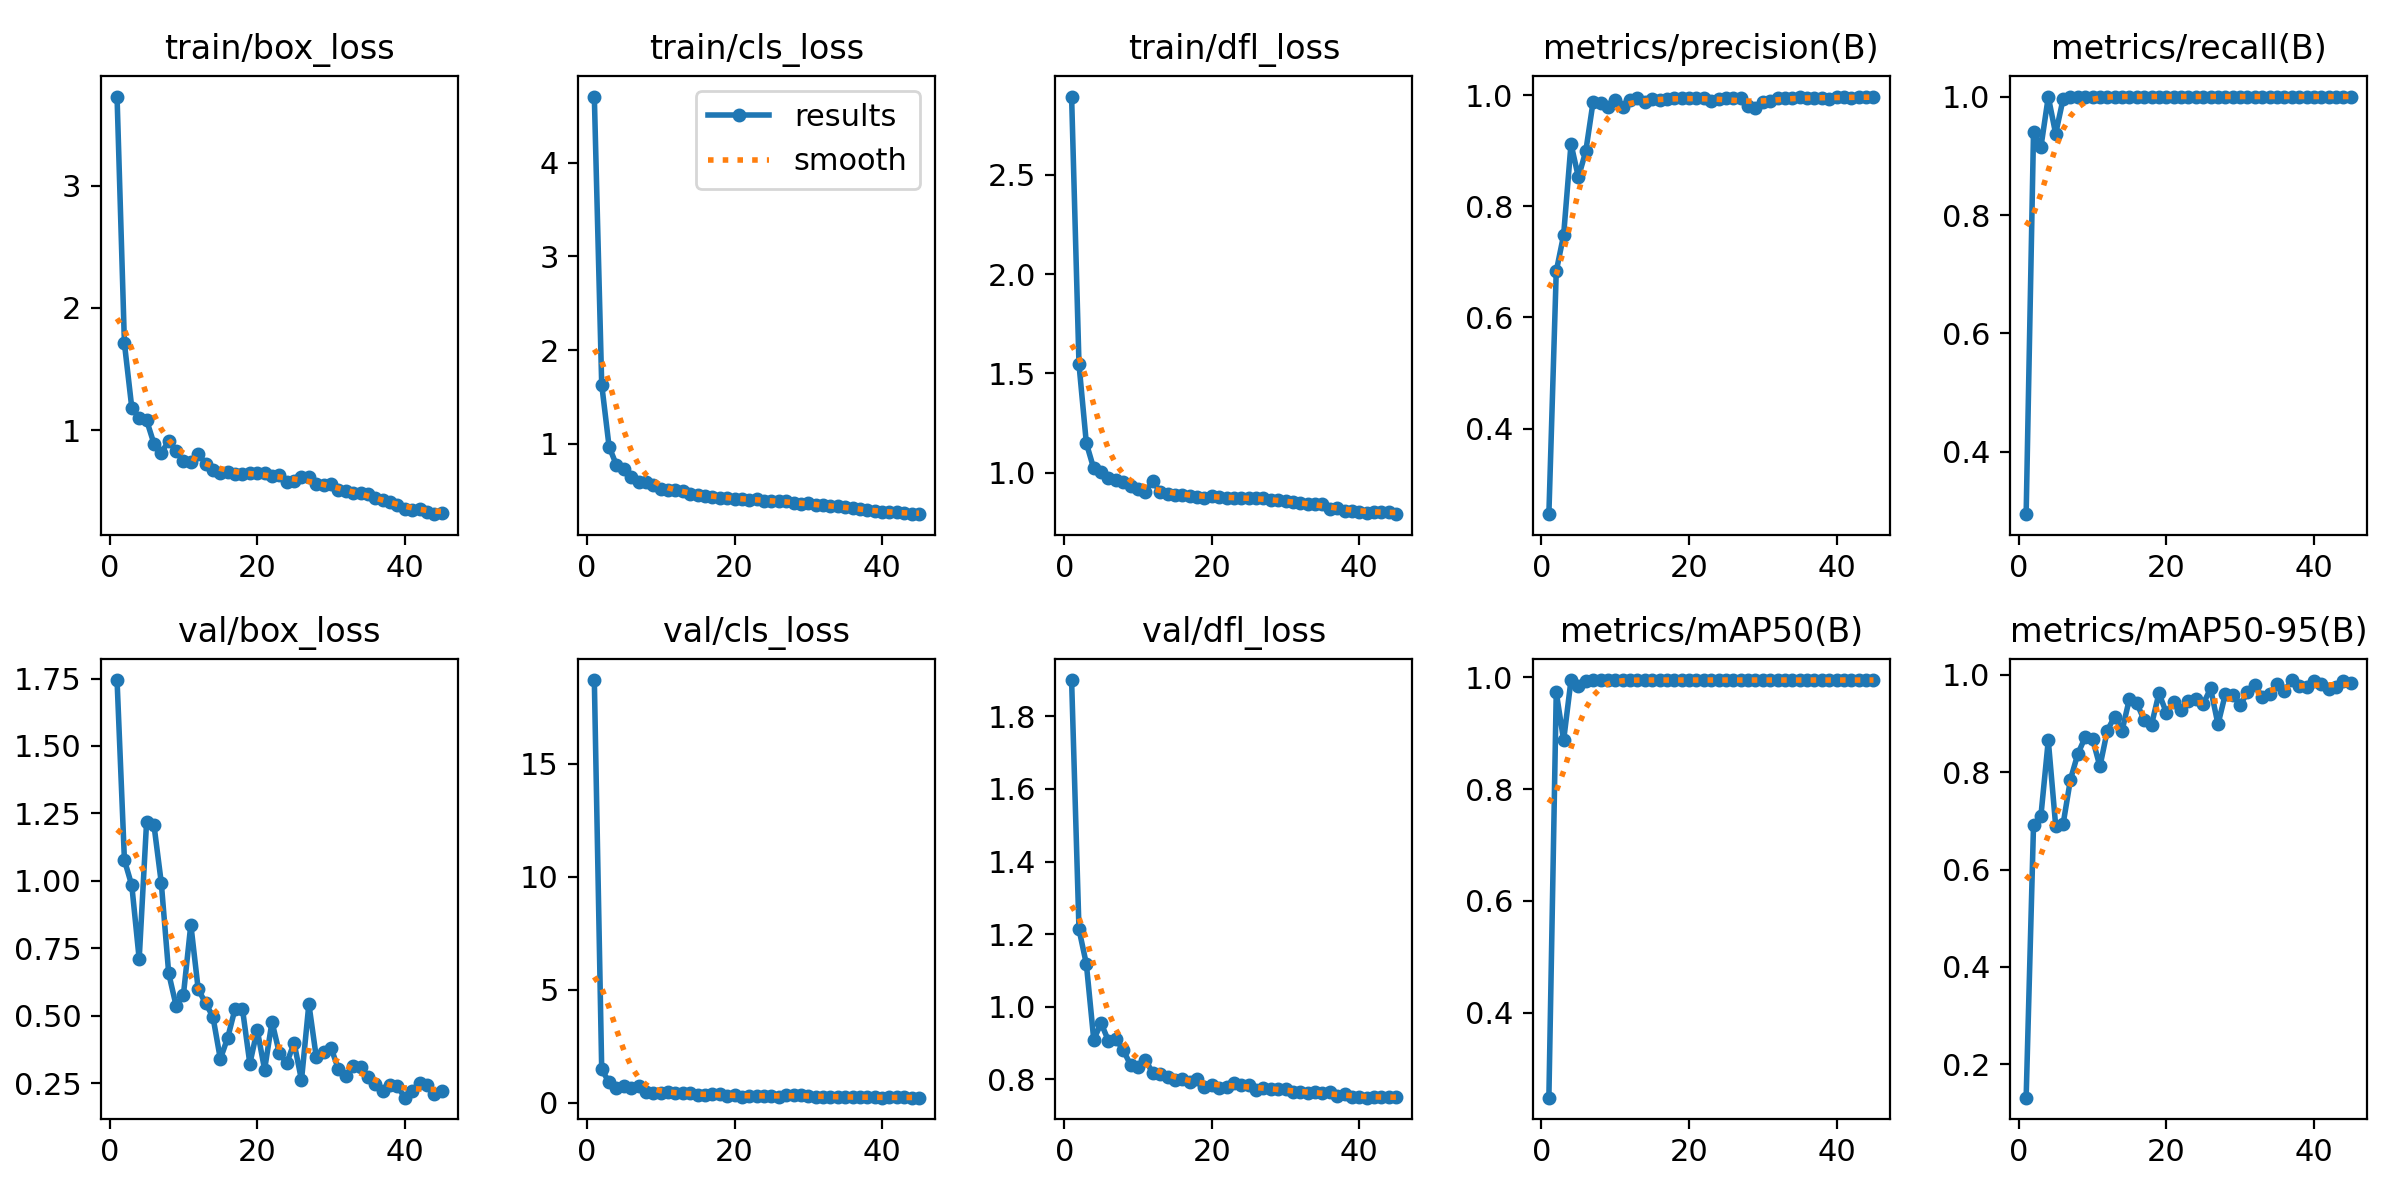

The file beside this chart, header and first rows:
epoch, train/box_loss, train/cls_loss, train/dfl_loss, metrics/precision(B), metrics/recall(B), metrics/mAP50(B), metrics/mAP50-95(B), val/box_loss, val/cls_loss, val/dfl_loss, lr/pg0, lr/pg1, lr/pg2
1, 3.73, 4.707, 2.894, 0.246, 0.295, 0.2482, 0.1315, 1.744, 18.71, 1.9, 9.282e-05, 9.282e-05, 9.282e-05
2, 1.71, 1.632, 1.547, 0.6829, 0.941, 0.973, 0.6919, 1.077, 1.47, 1.213, 0.0001885, 0.0001885, 0.0001885
3, 1.183, 0.969, 1.149, 0.7483, 0.9147, 0.8873, 0.7104, 0.9829, 0.8915, 1.118, 0.0002799, 0.0002799, 0.0002799
4, 1.102, 0.771, 1.022, 0.9123, 0.9994, 0.995, 0.8657, 0.7103, 0.6343, 0.9092, 0.0003668, 0.0003668, 0.0003668
5, 1.083, 0.727, 1.004, 0.8524, 0.9372, 0.9839, 0.6905, 1.217, 0.7344, 0.9542, 0.0004493, 0.0004493, 0.0004493
6, 0.8902, 0.642, 0.9748, 0.8988, 0.9954, 0.993, 0.6927, 1.208, 0.6602, 0.9054, 0.0005274, 0.0005274, 0.0005274
7, 0.815, 0.5911, 0.9615, 0.9884, 1, 0.995, 0.7848, 0.9919, 0.733, 0.9109, 0.0006012, 0.0006012, 0.0006012
8, 0.9121, 0.5883, 0.9524, 0.9856, 1, 0.995, 0.8376, 0.6574, 0.4508, 0.88, 0.000604, 0.000604, 0.000604
9, 0.8286, 0.5611, 0.9321, 0.979, 1, 0.995, 0.872, 0.5379, 0.421, 0.8389, 0.0005883, 0.0005883, 0.0005883
10, 0.7513, 0.5204, 0.9206, 0.9919, 1, 0.995, 0.8686, 0.5786, 0.4074, 0.8343, 0.0005726, 0.0005726, 0.0005726
11, 0.7371, 0.5012, 0.9052, 0.9782, 1, 0.995, 0.812, 0.8383, 0.4771, 0.854, 0.0005569, 0.0005569, 0.0005569
12, 0.8082, 0.5032, 0.9576, 0.9912, 1, 0.995, 0.8858, 0.598, 0.4336, 0.8162, 0.0005412, 0.0005412, 0.0005412
13, 0.7271, 0.4951, 0.9051, 0.9945, 1, 0.995, 0.9145, 0.5472, 0.4216, 0.8135, 0.0005255, 0.0005255, 0.0005255
14, 0.6772, 0.4648, 0.8928, 0.9883, 1, 0.995, 0.8855, 0.4959, 0.4167, 0.8068, 0.0005098, 0.0005098, 0.0005098
15, 0.6489, 0.448, 0.8904, 0.9927, 1, 0.995, 0.951, 0.34, 0.336, 0.7964, 0.0004941, 0.0004941, 0.0004941
16, 0.6542, 0.4459, 0.8888, 0.9912, 1, 0.995, 0.9417, 0.4188, 0.3175, 0.8007, 0.0004784, 0.0004784, 0.0004784
17, 0.6382, 0.4282, 0.8857, 0.9938, 1, 0.995, 0.9074, 0.5266, 0.3621, 0.7933, 0.0004627, 0.0004627, 0.0004627
18, 0.641, 0.425, 0.8795, 0.995, 1, 0.995, 0.8981, 0.5251, 0.3614, 0.8007, 0.000447, 0.000447, 0.000447
19, 0.6503, 0.4247, 0.8729, 0.995, 1, 0.995, 0.9622, 0.3226, 0.301, 0.7779, 0.0004313, 0.0004313, 0.0004313
20, 0.6499, 0.4111, 0.8858, 0.995, 1, 0.995, 0.9226, 0.4479, 0.3398, 0.7836, 0.0004155, 0.0004155, 0.0004155
21, 0.653, 0.4085, 0.8799, 0.9946, 1, 0.995, 0.9448, 0.3007, 0.2635, 0.7746, 0.0003998, 0.0003998, 0.0003998
22, 0.624, 0.404, 0.872, 0.9944, 1, 0.995, 0.9277, 0.478, 0.3051, 0.7791, 0.0003841, 0.0003841, 0.0003841
23, 0.6313, 0.4132, 0.8728, 0.9893, 1, 0.995, 0.9465, 0.3608, 0.2736, 0.7882, 0.0003684, 0.0003684, 0.0003684
24, 0.5771, 0.3907, 0.8751, 0.9937, 1, 0.995, 0.9499, 0.3247, 0.2787, 0.7827, 0.0003527, 0.0003527, 0.0003527
25, 0.5877, 0.3854, 0.8755, 0.9952, 1, 0.995, 0.9405, 0.3998, 0.2912, 0.784, 0.000337, 0.000337, 0.000337
26, 0.6192, 0.3858, 0.8746, 0.9947, 1, 0.995, 0.9722, 0.2617, 0.2633, 0.7702, 0.0003213, 0.0003213, 0.0003213
27, 0.6135, 0.3886, 0.8715, 0.9948, 1, 0.995, 0.8985, 0.5437, 0.3306, 0.7767, 0.0003056, 0.0003056, 0.0003056
28, 0.5641, 0.3709, 0.8612, 0.98, 1, 0.995, 0.9607, 0.3475, 0.3277, 0.7728, 0.0002899, 0.0002899, 0.0002899
29, 0.5504, 0.3611, 0.8638, 0.9774, 1, 0.995, 0.959, 0.3661, 0.3444, 0.7736, 0.0002742, 0.0002742, 0.0002742
30, 0.5631, 0.3638, 0.8575, 0.9876, 1, 0.995, 0.9381, 0.3824, 0.2947, 0.7715, 0.0002585, 0.0002585, 0.0002585
31, 0.5144, 0.3482, 0.852, 0.9899, 1, 0.995, 0.9643, 0.3018, 0.2628, 0.764, 0.0002428, 0.0002428, 0.0002428
32, 0.5039, 0.341, 0.8495, 0.9951, 1, 0.995, 0.98, 0.2784, 0.253, 0.7636, 0.000227, 0.000227, 0.000227
33, 0.4864, 0.3332, 0.8425, 0.9957, 1, 0.995, 0.954, 0.315, 0.2623, 0.7631, 0.0002113, 0.0002113, 0.0002113
34, 0.4886, 0.3297, 0.8453, 0.9957, 1, 0.995, 0.9619, 0.3114, 0.2554, 0.7648, 0.0001956, 0.0001956, 0.0001956
35, 0.476, 0.3279, 0.8445, 0.9961, 1, 0.995, 0.9804, 0.2724, 0.24, 0.7611, 0.0001799, 0.0001799, 0.0001799
36, 0.4491, 0.3125, 0.8201, 0.9946, 1, 0.995, 0.966, 0.2469, 0.2458, 0.7654, 0.0001642, 0.0001642, 0.0001642
37, 0.4278, 0.3, 0.8237, 0.9955, 1, 0.995, 0.9895, 0.2205, 0.2306, 0.7522, 0.0001485, 0.0001485, 0.0001485
38, 0.4134, 0.287, 0.8094, 0.9944, 1, 0.995, 0.9783, 0.2419, 0.2321, 0.7582, 0.0001328, 0.0001328, 0.0001328
39, 0.388, 0.2833, 0.8087, 0.9937, 1, 0.995, 0.9746, 0.2394, 0.2458, 0.7508, 0.0001171, 0.0001171, 0.0001171
40, 0.3594, 0.2695, 0.8037, 0.9975, 1, 0.995, 0.9886, 0.1966, 0.2162, 0.7501, 0.0001014, 0.0001014, 0.0001014
41, 0.3469, 0.266, 0.7991, 0.9967, 1, 0.995, 0.981, 0.223, 0.2243, 0.7489, 8.568e-05, 8.568e-05, 8.568e-05
42, 0.3553, 0.2659, 0.8033, 0.9953, 1, 0.995, 0.9709, 0.2496, 0.2311, 0.7517, 6.9972e-05, 6.9972e-05, 6.9972e-05
43, 0.3329, 0.2584, 0.8034, 0.9959, 1, 0.995, 0.9743, 0.2443, 0.2272, 0.7495, 5.4264e-05, 5.4264e-05, 5.4264e-05
44, 0.3133, 0.2475, 0.8023, 0.9966, 1, 0.995, 0.9867, 0.2095, 0.2162, 0.7503, 3.8556e-05, 3.8556e-05, 3.8556e-05
45, 0.3268, 0.2506, 0.792, 0.9967, 1, 0.995, 0.9828, 0.2223, 0.2206, 0.7497, 2.2848e-05, 2.2848e-05, 2.2848e-05
